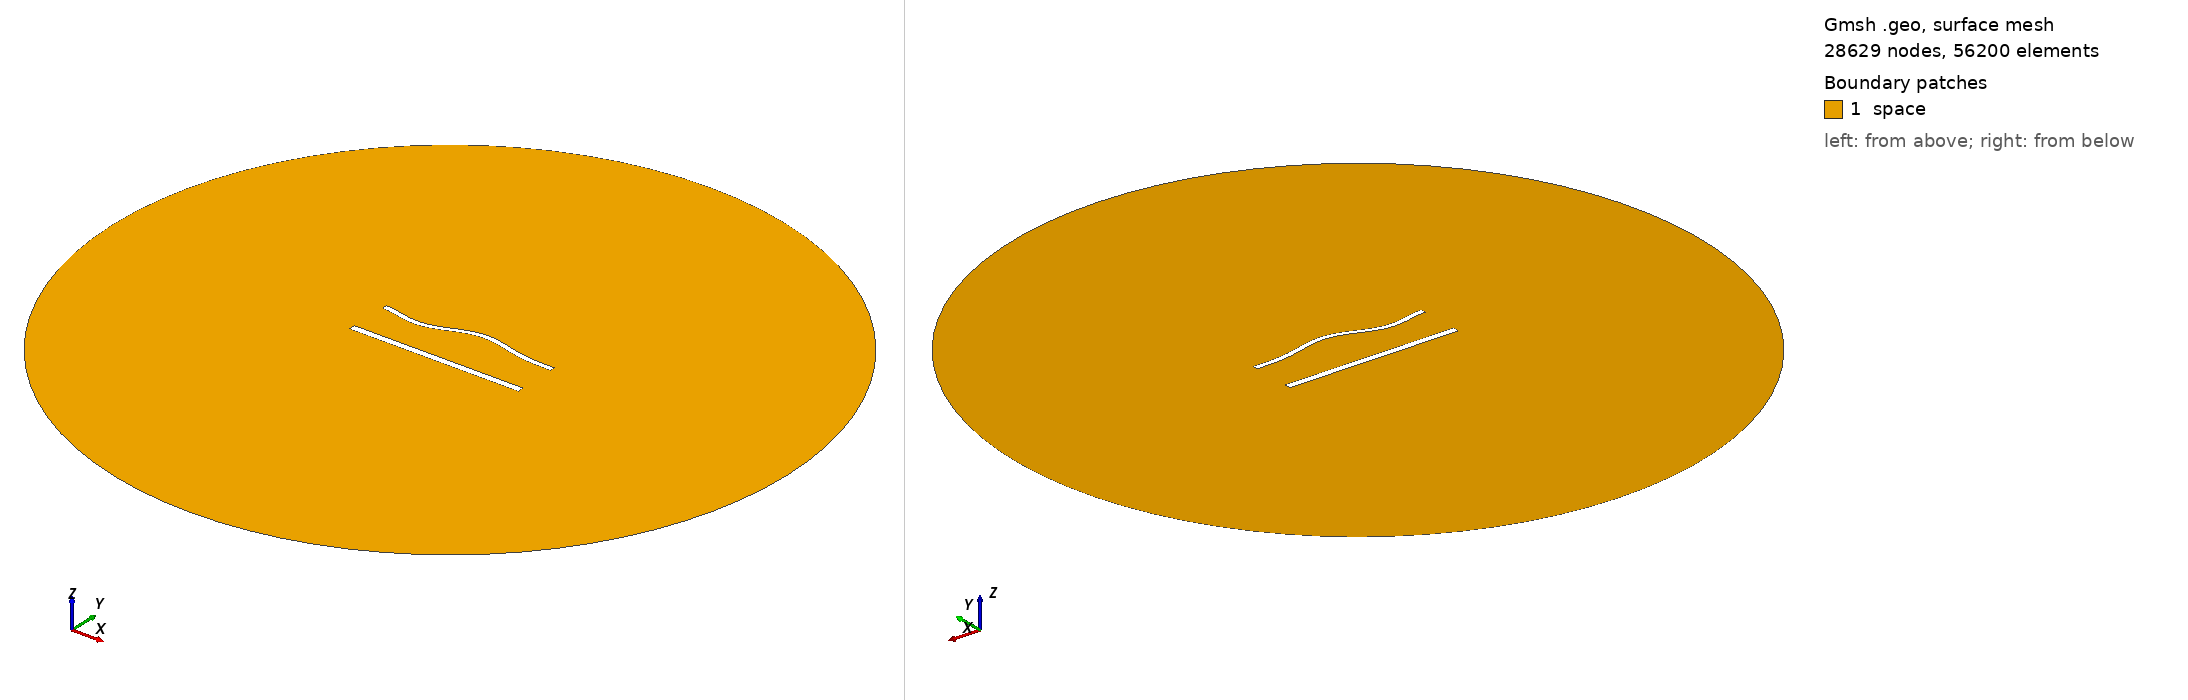

Gmsh geometry script, surface-meshed: 28629 nodes, 56200 surface elements. Boundary patches (legend numbers): 1 space. Left view from above one corner, right view from below the opposite corner. Legend entries are the model's physical surfaces. The drawing asked Gmsh for element sizes between 1% and 20% of the model's largest extent; the script's own settings can give other sizes.

=== 1450.geo (drawn) ===
//---------------------------------------
// Geometry kernel
//---------------------------------------

SetFactory("OpenCASCADE");



//---------------------------------------
// Parameters of the geometry
//---------------------------------------

// Overetch of the upper plate
overetch = 0.375;

// Distance between the plates
distance = 25.0;

// Discretization over the x axis (for the deformation)
nx = 50; 

// Length of the plate
L = 100 - overetch; 

// Number of modes
n = 4; 

// 1st mode coefficient
coeff(1) = 1.5;
beta(1) = 0.596864 * 3.1415926535 / L;

// 2nd mode coefficient
coeff(2) = 1.5;
beta(2) = 1.49418 * 3.1415926535 / L;

// 3rd mode coefficient
coeff(3) = -1.5;
beta(3) = 2.50025 * 3.1415926535 / L;

// 4th mode coefficient
coeff(4) = -1.5;
beta(4) = 3.49999 * 3.1415926535 / L;



//---------------------------------------
// Upper plate (deformed rectangle)
//---------------------------------------

// Coordiantes of the upper plate
xmin = -50;
xmax = 50 - overetch;

// Height of the upper plate
yheight = 4 - 2 * overetch;

// Indexes of the points
UpperID[] = {};
LowerID[] = {};
LeftID[] = {};
RightID[] = {};

// Point index
p = 1;

// Horizontal edges
For i In {1:nx}
    x = xmin + (i-1)*(xmax - xmin)/(nx-1);

    y_bottom = distance / 2 + overetch;
    For j In {1:n}
        C = (Cosh(beta(j)*L) + Cos(beta(j)*L)) / (Sinh(beta(j)*L) + Sin(beta(j)*L));
        y_bottom  = y_bottom + coeff(j) * (Cosh(beta(j)*(x+50)) - Cos(beta(j)*(x+50)) - C * (Sinh(beta(j)*(x+50)) - Sin(beta(j)*(x+50))));
    EndFor

    y_top = y_bottom + yheight;

    Point(p) = {x, y_top, 0, 1.0};
    UpperID[i] = p;
    p = p + 1;

    Point(p) = {x, y_bottom, 0, 1.0};
    LowerID[i] = p;
    p = p + 1;
EndFor

// Create point lists
UpperPts[] = {}; LowerPts[] = {};
For i In {1:nx}
  UpperPts[] += {UpperID[i]};
  LowerPts[] += {LowerID[i]};
EndFor

// Build splines
Spline(1) = {UpperPts[]};
Spline(2) = {LowerPts[]};
Line(3) = {LowerPts[nx-1], UpperPts[nx-1]};
Line(4) = {LowerPts[0], UpperPts[0]};

// Build the plane surface
Curve Loop(1) = {2, 3, -1, -4};
Plane Surface(1) = {1};



//---------------------------------------
// Lower plate (rectangle)
//---------------------------------------

// Vertices
Point(1001) = {-50, -distance/2, 0, 1.0};
Point(1002) = { 50, -distance/2, 0, 1.0};
Point(1003) = { 50,  -distance/2 + 4, 0, 1.0};
Point(1004) = {-50,  -distance/2 + 4, 0, 1.0};

// Edges
Line(5) = {1001, 1002};
Line(6) = {1002, 1003};
Line(7) = {1003, 1004};
Line(8) = {1004, 1001};

// Plane surface
Line Loop(2) = {5, 6, 7, 8};
Plane Surface(2) = {2}; 



//---------------------------------------
// Outer (fictious) boundary
//---------------------------------------

// Points
Point(1005) = {0, 0, 0};       // Center
Point(1006) = {200, 0, 0};     // Start point
Point(1007) = {0, 200, 0};     // 90 degrees
Point(1008) = {-200, 0, 0};    // 180 degrees
Point(1009) = {0, -200, 0};    // 270 degrees

// Circle arcs (each needs start, center, end)
Circle(9) = {1006, 1005, 1007};
Circle(10) = {1007, 1005, 1008};
Circle(11) = {1008, 1005, 1009};
Circle(12) = {1009, 1005, 1006};

// Plane surface for the entire domain
Curve Loop(3) = {9, 10, 11, 12};
Surface(3) = {3};

// Subtract the plates from the whole domain to obtain the actual domain where we want to solve the equations
BooleanDifference{ Surface{3}; Delete; }{ Surface{1}; Surface{2}; Delete; }




//---------------------------------------
// Transfinite Lines/Curves
//---------------------------------------

// Set the number of points on the boundaries
r = 6;
d = 0.15;

// Plates
Transfinite Curve {1} = 50*r/4 Using Progression 1;
Transfinite Line {2} = 50*r Using Progression 1;
Transfinite Curve {3, 4} = 2*r Using Progression 1+d;
Transfinite Line {5} = 50*r/4 Using Progression 1;
Transfinite Line {7} = 50*r Using Progression 1;
Transfinite Line {6} = 2*r Using Progression 1-d;
Transfinite Line {8} = 2*r Using Progression 1+d;

// Outer boundary
Transfinite Line {9, 10, 11, 12} = 20 Using Progression 1;



//---------------------------------------
// Physical groups
//---------------------------------------                

// Physical curves (boundaries)
Physical Line("force_segment", 10) = {2};
Physical Line("upper_plate", 11) = {1, 3, 4};
Physical Line("lower_plate", 12) = {5, 6, 7, 8};
Physical Line("boundary", 20) = {9, 10, 11, 12};

// Physical Surfaces
Physical Surface("space", 30) = {3};



//---------------------------------------
// 6. Generate the Mesh
//---------------------------------------

// 2D mesh generation
Mesh 2;
